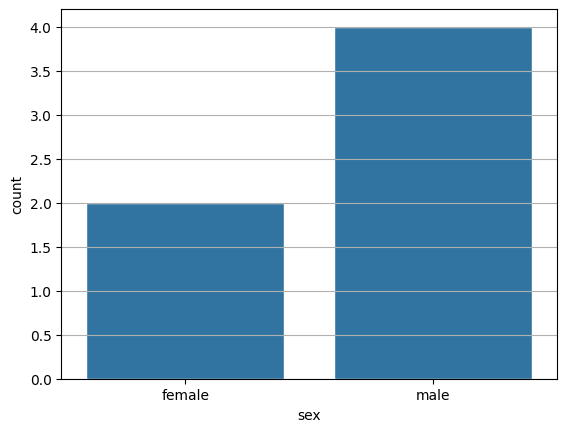

Write the Python code that produced this figure.

import pandas as pd
import numpy as np
import matplotlib.pyplot as plt
import seaborn as sns
dummy_age=[12,43,12,45,12,45]
dummy_sex=['female','male','male','male','male','female']

df=pd.DataFrame({'age':dummy_age,'sex':dummy_sex})
print(df)
print(df['age'].hist())

sns.set(style='darkgrid')
a=sns.countplot(x='sex',data=df)
